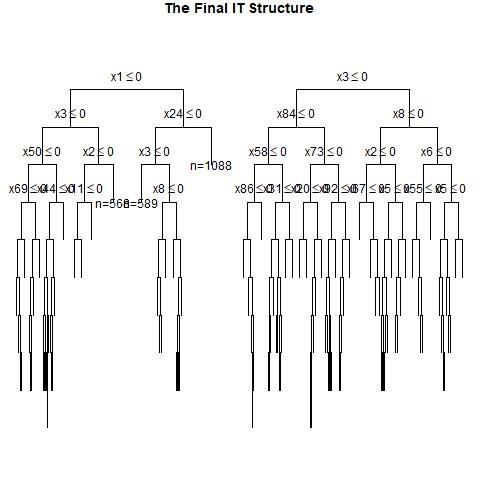

The table this chart was drawn from, first rows:
, x1, x2, x3, x4, x5, x6, x7, x8, x9, x10, x11, x12, x13, x14, x15, x16, x17, x18, x19, x20, x21, x22, x23
1, 1, 0, 0, 0, 0, 1, 1, 0, 0, 1, 1, 1, 1, 1, 1, 1, 1, 0, 0, 1, 0, 0, 0
2, 1, 1, 0, 0, 1, 0, 0, 1, 0, 1, 1, 0, 0, 1, 1, 0, 1, 0, 0, 1, 1, 1, 0
3, 0, 1, 1, 1, 1, 0, 0, 0, 1, 1, 1, 0, 0, 0, 1, 1, 1, 0, 1, 0, 0, 0, 0
4, 1, 0, 0, 0, 1, 1, 1, 0, 0, 1, 1, 0, 1, 0, 0, 1, 1, 0, 0, 1, 1, 0, 0
5, 0, 0, 0, 0, 0, 0, 1, 0, 0, 1, 0, 0, 0, 0, 1, 1, 0, 1, 1, 0, 1, 1, 0
6, 0, 0, 1, 0, 1, 1, 0, 1, 0, 1, 1, 1, 1, 0, 0, 0, 0, 0, 0, 1, 0, 1, 0
7, 1, 1, 0, 0, 1, 0, 0, 1, 0, 0, 0, 1, 1, 1, 0, 1, 0, 0, 1, 1, 1, 1, 1
8, 1, 0, 0, 0, 1, 1, 0, 0, 0, 1, 0, 0, 0, 1, 0, 0, 1, 1, 1, 1, 1, 1, 1
9, 1, 0, 1, 0, 0, 0, 0, 0, 1, 0, 0, 1, 0, 1, 1, 0, 0, 0, 0, 0, 1, 1, 0
10, 1, 0, 0, 0, 1, 1, 1, 1, 1, 1, 0, 0, 0, 1, 0, 1, 0, 0, 1, 1, 1, 1, 1
11, 0, 1, 0, 1, 1, 1, 1, 1, 0, 1, 1, 1, 0, 0, 0, 1, 1, 1, 0, 0, 1, 0, 1
12, 0, 1, 0, 1, 1, 0, 0, 1, 1, 1, 1, 1, 0, 1, 1, 1, 0, 0, 1, 0, 1, 1, 1
13, 1, 0, 1, 1, 0, 1, 1, 1, 1, 1, 1, 1, 0, 1, 1, 1, 0, 1, 0, 1, 0, 0, 1
14, 1, 1, 1, 1, 1, 1, 0, 1, 0, 0, 0, 1, 1, 1, 0, 1, 1, 1, 1, 1, 1, 0, 0
15, 0, 1, 1, 1, 1, 1, 1, 0, 1, 1, 0, 1, 1, 0, 0, 1, 1, 0, 0, 1, 1, 1, 1
16, 1, 0, 0, 1, 1, 1, 1, 0, 1, 0, 0, 0, 1, 1, 1, 1, 1, 1, 1, 1, 0, 0, 0
17, 1, 0, 0, 1, 1, 0, 1, 0, 0, 1, 0, 0, 1, 0, 1, 1, 1, 0, 0, 0, 0, 1, 0
18, 1, 0, 0, 1, 0, 0, 1, 1, 0, 0, 1, 0, 0, 0, 1, 0, 1, 1, 1, 1, 1, 1, 1
19, 0, 0, 0, 0, 1, 0, 1, 1, 0, 0, 0, 1, 0, 0, 1, 1, 1, 0, 0, 0, 0, 1, 1
20, 0, 1, 0, 1, 0, 1, 1, 0, 0, 0, 0, 1, 1, 0, 0, 1, 0, 1, 1, 1, 0, 1, 0
21, 1, 0, 1, 0, 1, 0, 0, 0, 0, 0, 0, 0, 1, 0, 1, 0, 0, 1, 1, 1, 1, 1, 0
22, 1, 0, 0, 0, 0, 0, 0, 0, 0, 0, 1, 1, 0, 0, 1, 1, 0, 1, 1, 0, 1, 0, 0
23, 0, 0, 1, 0, 0, 0, 0, 1, 0, 0, 1, 1, 0, 1, 0, 1, 0, 0, 1, 1, 0, 0, 1
24, 0, 1, 0, 1, 0, 1, 0, 1, 1, 0, 1, 1, 0, 1, 0, 0, 0, 0, 1, 0, 0, 1, 1
25, 1, 1, 0, 1, 1, 0, 0, 1, 1, 0, 0, 1, 0, 0, 0, 0, 0, 1, 1, 1, 0, 1, 1
26, 0, 1, 0, 1, 1, 1, 1, 0, 1, 0, 1, 1, 0, 1, 1, 0, 1, 0, 1, 0, 1, 0, 1
27, 0, 1, 0, 0, 0, 1, 1, 1, 0, 1, 0, 1, 1, 1, 1, 0, 1, 1, 1, 0, 1, 0, 0
28, 1, 0, 0, 0, 0, 0, 0, 1, 1, 1, 0, 1, 0, 1, 1, 0, 1, 0, 1, 1, 1, 1, 0
29, 0, 0, 1, 0, 0, 1, 1, 1, 0, 0, 1, 0, 0, 1, 0, 1, 0, 0, 1, 1, 1, 1, 0
30, 0, 0, 0, 0, 0, 0, 1, 0, 1, 1, 1, 1, 0, 1, 1, 1, 1, 0, 1, 0, 0, 1, 1
31, 1, 1, 0, 1, 0, 0, 0, 0, 1, 1, 0, 1, 0, 0, 0, 0, 0, 1, 0, 1, 0, 0, 0
32, 1, 1, 0, 1, 1, 0, 0, 1, 1, 1, 0, 1, 1, 0, 0, 0, 1, 0, 0, 0, 0, 0, 1
33, 1, 1, 1, 1, 0, 1, 1, 0, 0, 0, 1, 1, 1, 0, 0, 1, 0, 1, 0, 0, 0, 1, 1
34, 1, 1, 1, 0, 1, 0, 1, 1, 0, 1, 0, 1, 1, 1, 1, 1, 0, 0, 1, 1, 1, 0, 1
35, 0, 1, 1, 1, 0, 1, 1, 1, 1, 1, 0, 0, 1, 0, 1, 1, 1, 1, 0, 1, 1, 0, 1
36, 0, 1, 1, 1, 0, 0, 1, 1, 0, 1, 0, 1, 0, 0, 0, 1, 1, 0, 0, 1, 1, 1, 1
37, 1, 1, 1, 0, 1, 1, 1, 1, 1, 1, 0, 1, 0, 0, 0, 0, 0, 0, 1, 1, 1, 0, 1
38, 1, 0, 0, 0, 0, 1, 1, 0, 1, 1, 0, 1, 1, 0, 1, 0, 1, 1, 0, 0, 1, 0, 0
39, 1, 0, 1, 1, 1, 0, 0, 1, 0, 0, 1, 1, 1, 0, 0, 1, 0, 1, 1, 1, 1, 0, 1
40, 1, 1, 0, 1, 1, 1, 1, 1, 1, 1, 0, 0, 0, 1, 1, 1, 1, 0, 1, 0, 1, 0, 1
41, 0, 0, 1, 1, 1, 1, 0, 1, 1, 0, 1, 1, 1, 0, 1, 0, 0, 1, 0, 1, 0, 1, 0
42, 1, 1, 1, 0, 0, 1, 1, 1, 1, 1, 0, 0, 1, 0, 1, 0, 0, 0, 0, 0, 0, 1, 0
43, 0, 0, 0, 0, 1, 0, 1, 1, 1, 1, 0, 0, 0, 0, 0, 0, 0, 0, 0, 0, 1, 1, 0
44, 1, 0, 0, 1, 1, 0, 0, 1, 0, 1, 1, 1, 1, 1, 1, 1, 0, 1, 1, 1, 0, 1, 1
45, 1, 1, 1, 0, 0, 1, 1, 1, 0, 0, 1, 0, 1, 0, 0, 1, 0, 0, 1, 1, 0, 1, 1
46, 1, 1, 1, 0, 1, 1, 0, 1, 1, 0, 0, 0, 0, 0, 1, 1, 1, 0, 0, 1, 1, 0, 0
47, 1, 1, 0, 0, 0, 1, 0, 1, 1, 0, 1, 0, 0, 1, 1, 0, 0, 1, 0, 1, 0, 0, 0
48, 0, 0, 1, 1, 0, 0, 1, 1, 0, 0, 0, 0, 0, 1, 1, 0, 1, 0, 0, 0, 1, 1, 0
49, 0, 0, 0, 1, 1, 1, 1, 1, 1, 1, 0, 0, 0, 0, 1, 0, 1, 1, 0, 0, 0, 1, 0
50, 0, 0, 0, 1, 1, 0, 0, 0, 1, 1, 1, 0, 0, 0, 0, 1, 0, 0, 1, 1, 0, 0, 1
51, 0, 1, 0, 1, 0, 0, 0, 1, 0, 0, 1, 1, 1, 1, 0, 0, 0, 1, 1, 0, 0, 0, 0
52, 1, 0, 0, 0, 1, 0, 0, 0, 0, 1, 0, 0, 1, 1, 1, 1, 1, 0, 1, 1, 0, 0, 0
53, 1, 0, 0, 1, 1, 1, 1, 0, 1, 1, 1, 0, 1, 1, 1, 0, 1, 0, 0, 1, 0, 0, 1
54, 1, 1, 0, 1, 1, 0, 0, 0, 0, 0, 1, 0, 1, 0, 0, 0, 0, 0, 0, 1, 1, 1, 0
55, 0, 1, 1, 1, 0, 0, 1, 0, 1, 0, 1, 0, 0, 0, 0, 1, 0, 1, 1, 1, 1, 0, 1
56, 1, 1, 1, 0, 1, 1, 0, 1, 0, 0, 0, 0, 1, 1, 1, 1, 0, 1, 1, 0, 1, 1, 1
57, 0, 1, 1, 0, 1, 0, 1, 1, 1, 0, 0, 0, 0, 0, 0, 1, 1, 1, 1, 0, 0, 0, 1
58, 0, 0, 1, 1, 0, 1, 0, 0, 0, 1, 1, 0, 0, 0, 0, 1, 1, 0, 1, 1, 1, 0, 0
59, 1, 1, 1, 1, 0, 1, 0, 0, 1, 0, 0, 0, 1, 0, 1, 1, 0, 1, 0, 0, 1, 0, 0
60, 0, 0, 1, 0, 1, 0, 0, 1, 1, 0, 0, 1, 1, 1, 0, 1, 1, 1, 1, 0, 1, 1, 0
... 940 more rows
